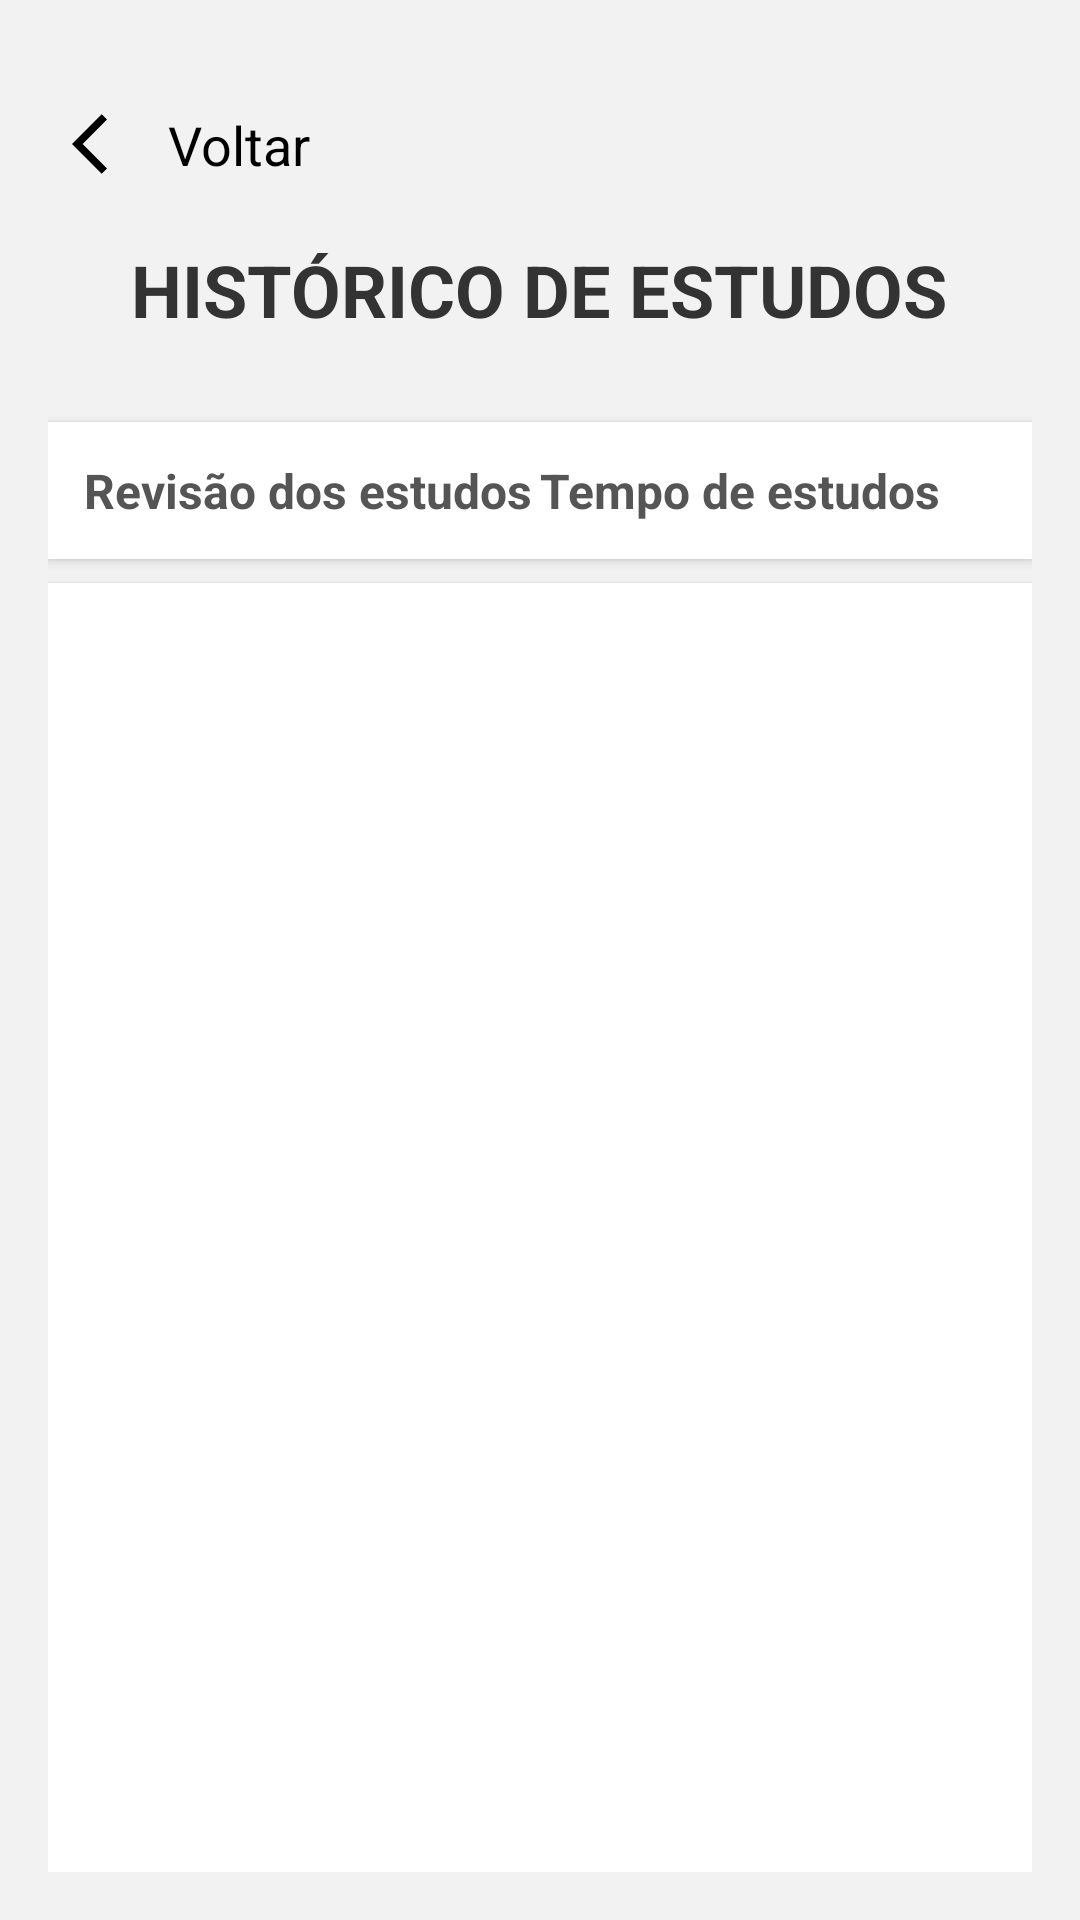

Android layout source for this screen:
<!-- AndroidManifest.xml: application theme Theme.EstuDay -->
<!-- res/layout/activity_revisao.xml -->
<?xml version="1.0" encoding="utf-8"?>
<LinearLayout xmlns:android="http://schemas.android.com/apk/res/android"
    xmlns:app="http://schemas.android.com/apk/res-auto"
    xmlns:tools="http://schemas.android.com/tools"
    android:layout_width="match_parent"
    android:layout_height="match_parent"
    android:orientation="vertical"
    android:background="#F2F2F2"
    android:padding="16dp"
    tools:context=".revisao">

    <TextView
        android:id="@+id/voltar"
        android:layout_width="wrap_content"
        android:layout_height="wrap_content"
        android:text="@string/voltar"
        android:textColor="#000000"
        android:textSize="18sp"
        android:drawableLeft="@drawable/baseline_arrow_back_ios_24"
        android:drawablePadding="8dp"
        android:padding="8dp"
        android:layout_marginTop="12dp"
        android:background="?attr/selectableItemBackground"
        android:clickable="true"
        android:focusable="true" />

    
    <TextView
        android:id="@+id/tvHistoricoEstudos"
        android:layout_width="wrap_content"
        android:layout_height="wrap_content"
        android:text="HISTÓRICO DE ESTUDOS"
        android:textSize="24sp"
        android:textColor="#333333"
        android:layout_gravity="center"
        android:textStyle="bold"
        android:padding="12dp"
        android:layout_marginBottom="16dp" />

    
    <LinearLayout
        android:layout_width="match_parent"
        android:layout_height="wrap_content"
        android:orientation="horizontal"
        android:background="#FFFFFF"
        android:elevation="2dp"
        android:padding="12dp"
        android:layout_marginBottom="8dp">

        <TextView
            android:layout_width="0dp"
            android:layout_height="wrap_content"
            android:text="Revisão dos estudos"
            android:textColor="#555555"
            android:layout_weight="1"
            android:textSize="16sp"
            android:textStyle="bold" />

        <TextView
            android:layout_width="0dp"
            android:layout_height="wrap_content"
            android:text="Tempo de estudos"
            android:textColor="#555555"
            android:layout_weight="1"
            android:textSize="16sp"
            android:textStyle="bold" />
    </LinearLayout>

    
    <androidx.recyclerview.widget.RecyclerView
        android:id="@+id/rvHistorico"
        android:layout_width="match_parent"
        android:layout_height="0dp"
        android:layout_weight="1"
        android:background="#FFFFFF"
        android:padding="8dp"
        android:elevation="1dp"
        android:clipToPadding="false" />
</LinearLayout>
<!-- resources referenced by this layout -->
<resources>
  <!-- drawable baseline_arrow_back_ios_24 (drawable) -->
  <vector xmlns:android="http://schemas.android.com/apk/res/android" android:autoMirrored="true" android:height="24dp" android:tint="#000000" android:viewportHeight="24" android:viewportWidth="24" android:width="24dp">
        
      <path android:fillColor="@android:color/white" android:pathData="M11.67,3.87L9.9,2.1 0,12l9.9,9.9 1.77,-1.77L3.54,12z"/>
  
  </vector>
  <string name="voltar">Voltar</string>
  <style name="Theme.EstuDay" parent="Base.Theme.EstuDay" />
  <style name="Base.Theme.EstuDay" parent="Theme.Material3.DayNight.NoActionBar">
          
          
      </style>
</resources>
